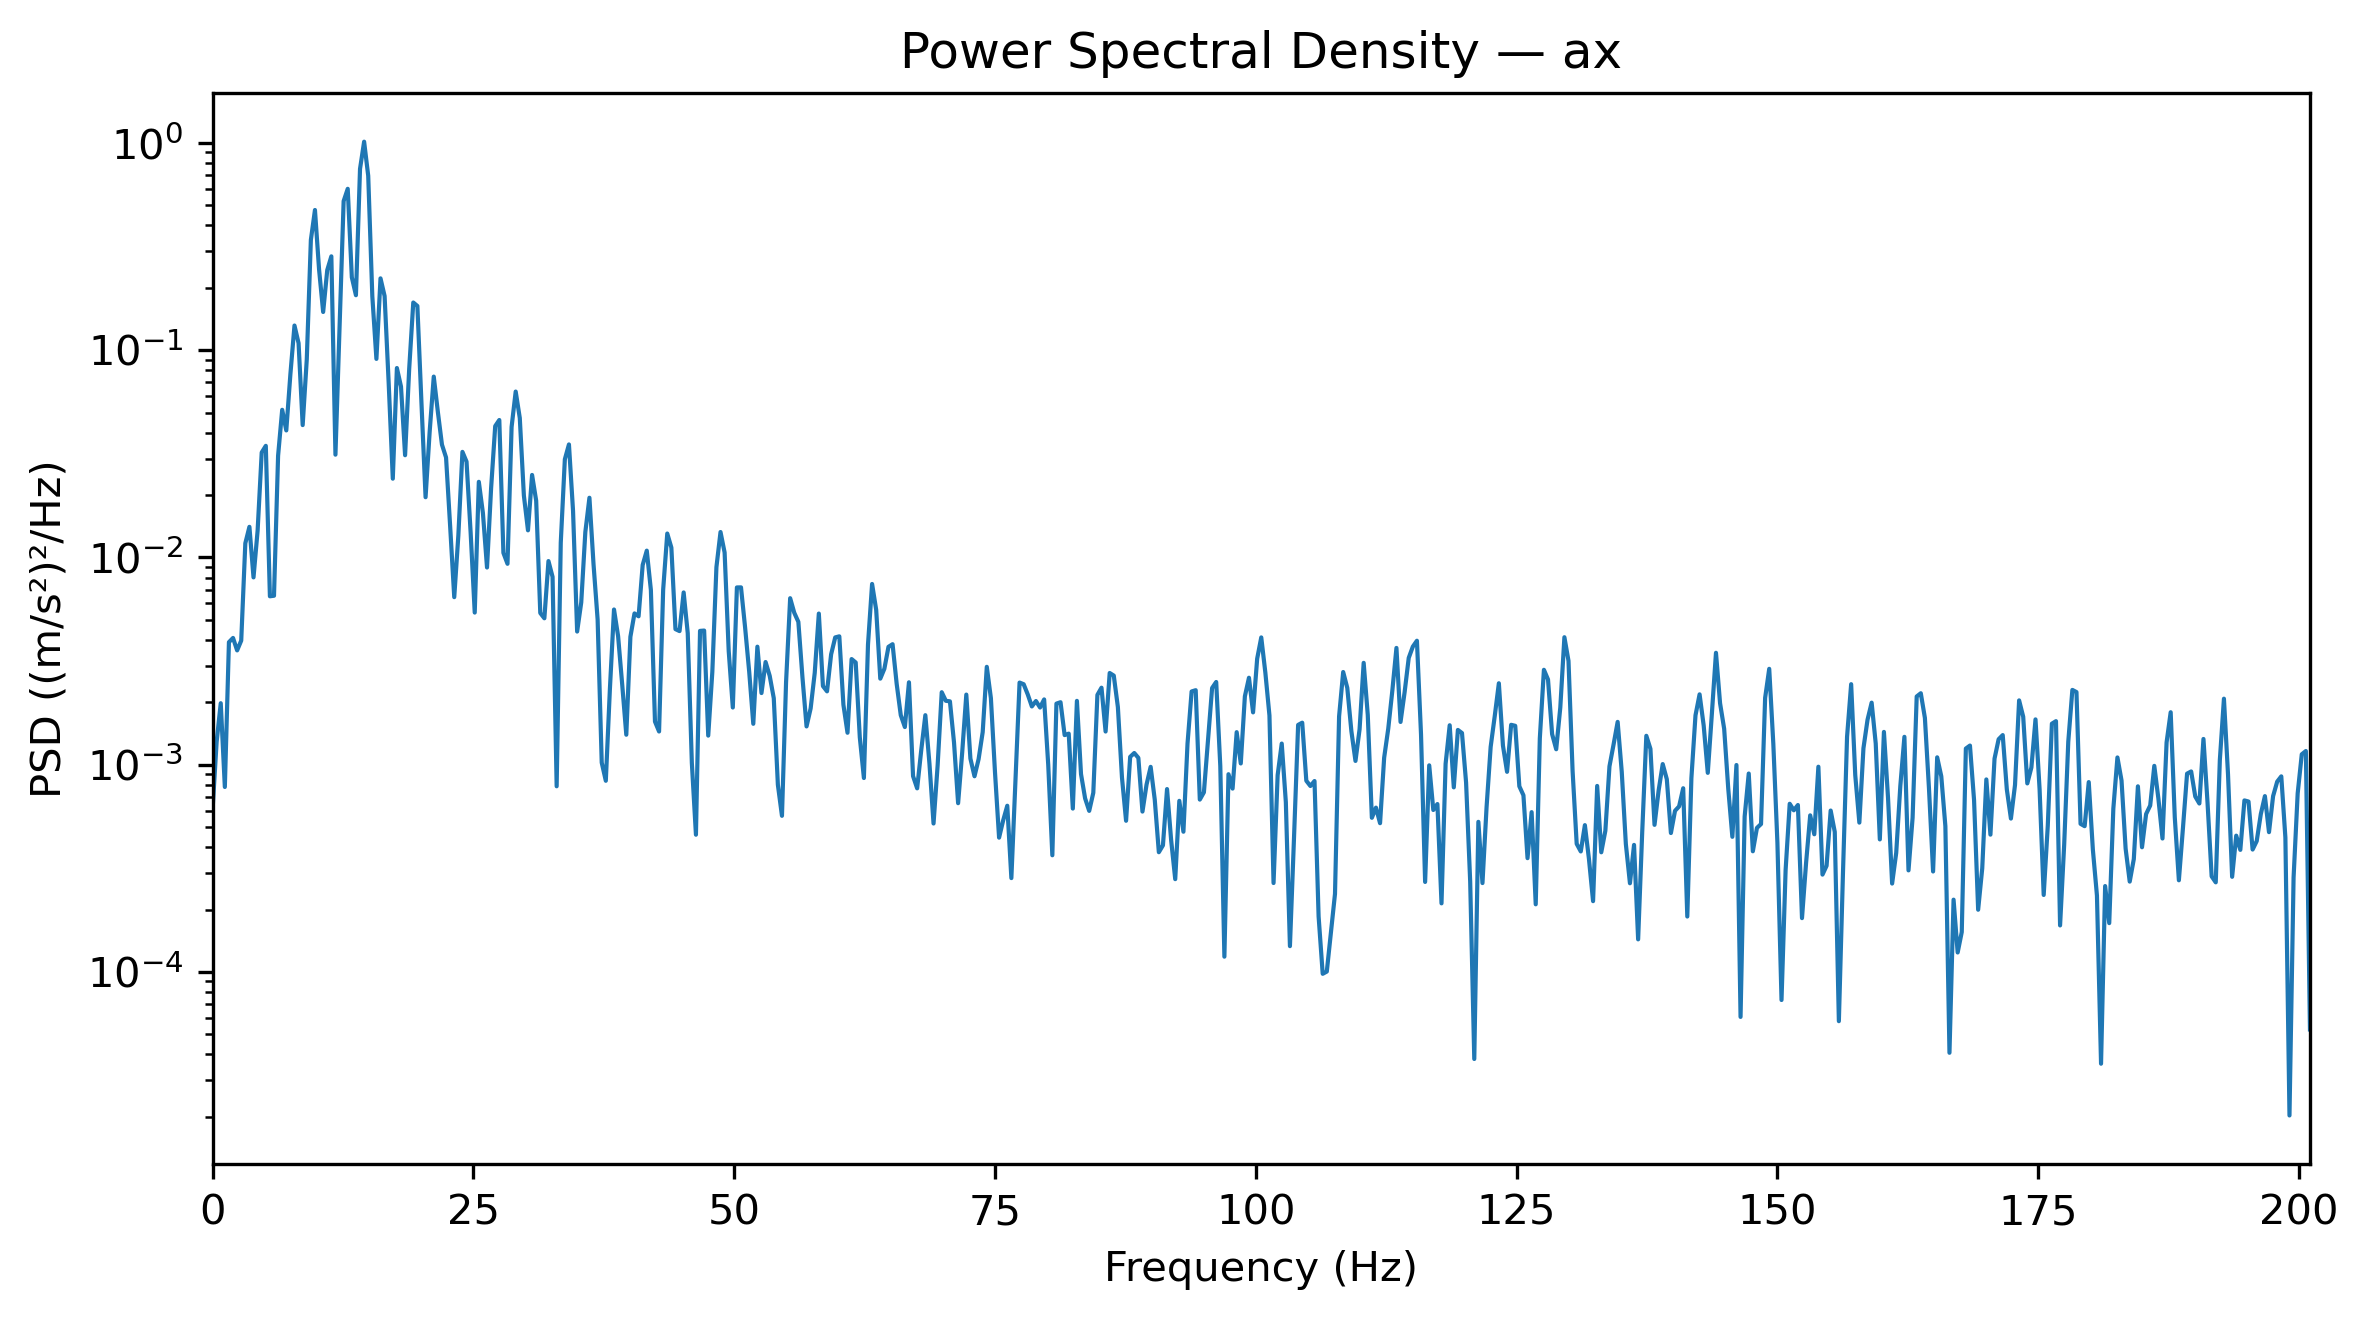

The file beside this chart, header and first rows:
Frequency_Hz, PSD_(m_s2)^2_per_Hz
0.0, 0.0006043
0.3927, 0.001292
0.7854, 0.001981
1.178, 0.0007811
1.571, 0.003903
1.963, 0.00409
2.356, 0.003562
2.749, 0.003973
3.141, 0.01171
3.534, 0.01406
3.927, 0.008015
4.319, 0.01347
4.712, 0.03212
5.105, 0.03457
5.497, 0.006498
5.89, 0.006538
6.283, 0.03097
6.675, 0.05158
7.068, 0.04103
7.461, 0.07652
7.854, 0.1316
8.246, 0.1081
8.639, 0.04353
9.032, 0.09019
9.424, 0.3405
9.817, 0.4749
10.21, 0.2456
10.6, 0.1529
10.99, 0.2437
11.39, 0.2838
11.78, 0.03133
12.17, 0.1265
12.57, 0.5242
12.96, 0.6008
13.35, 0.2247
13.74, 0.1842
14.14, 0.7498
14.53, 1.014
14.92, 0.6942
15.31, 0.1823
15.71, 0.09081
16.1, 0.2222
16.49, 0.1826
16.89, 0.06904
17.28, 0.024
17.67, 0.08205
18.06, 0.06679
18.46, 0.03114
18.85, 0.08114
19.24, 0.1699
19.63, 0.1635
20.03, 0.05549
20.42, 0.01953
20.81, 0.04042
21.2, 0.0746
21.6, 0.05039
21.99, 0.03503
22.38, 0.03038
22.78, 0.01415
23.17, 0.006435
... 453 more rows
